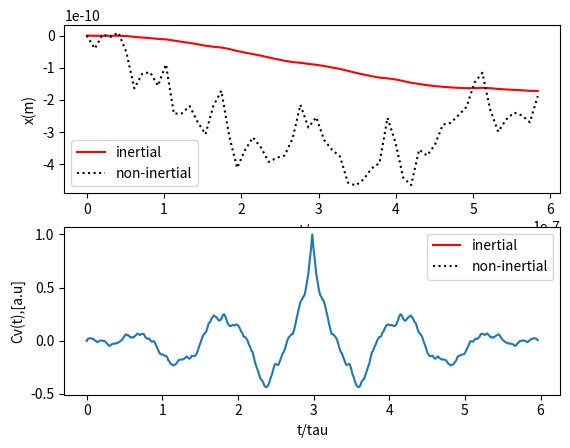

Here is the Python script that generated this plot:
import numpy as np
import matplotlib.pyplot as plt


# Physical parameters for a micro bead in water at R.T

T_K = 300
k_b = 1.3806452e-23
R_m = 1e-6
m_kg = 1.1e-14 
viscosity_NS_m2 = 0.001
load = 6*np.pi*viscosity_NS_m2*R_m 
tau = m_kg/load
diffusion = k_b*T_K/load

# Simulation parameters
dt_s = 10e-9  




def generate_randseq(N):
    standard_deviation = 1
    # Array of random numbers following a Gaussian distribution with 0 mean and standard deviation of 1  
    W_seq = np.array(np.random.normal(0,standard_deviation,N))
    return W_seq

def walk_diffusion(N,w):
    x = np.zeros(N)
    for i in range(1,N):
        x[i] = x[i-1] + np.sqrt(2*diffusion*dt_s)*w[i]
    return x

def walk_inertia(N,w):
    x = np.zeros(N)
    # As a term in [i-2] is needed to compute x[i] we must define x[1] first.
    x[1] = ((2+dt_s*(1/tau))/(1+dt_s*(1/tau)))*x[0] + (np.sqrt(2*k_b*T_K*load)/(m_kg*(1 + dt_s*(1/tau))))*dt_s**(3/2)*w[1]
    for i in range(2,N):
        x[i] = ((2+dt_s*(1/tau))/(1+dt_s*(1/tau)))*x[i-1] - (1/(1+dt_s*(1/tau)))*x[i-2] + (np.sqrt(2*k_b*T_K*load)/(m_kg*(1 + dt_s*(1/tau))))*dt_s**(3/2)*w[i]
    return x

# Comparing 2 trajectories with and with out inertia


duration1 = tau
duration2 = 100*tau
N1 = int(duration1/dt_s)
print(N1)
N2 = int(duration2/dt_s)
print(N2)

w = generate_randseq(N2)

fig,(ax1,ax2) = plt.subplots(2,1)

t1 = np.linspace(0,duration1,N1)
ax1.plot(t1,walk_inertia(N1,w),color='red', label='inertial')
ax1.plot(t1,walk_diffusion(N1,w),color='black', linestyle='dotted', label='non-inertial')
ax1.set_xlabel('t/$\tau$')
ax1.set_ylabel('x(m)')
ax1.legend()

t2 = np.linspace(0,duration2,N2)
ax2.plot(t2,walk_inertia(N2,w),color='red', label='inertial')
ax2.plot(t2,walk_diffusion(N2,w),color='black', linestyle='dotted', label='non-inertial')
ax2.set_xlabel('t/tau')
ax2.set_ylabel('x(m)')
ax2.legend()
plt.show()


def auto_correlation():
    
    duration = 3*tau
    time_points = np.arange(0,duration,dt_s)
    N = len(time_points)
    w = generate_randseq(N)
    position = walk_inertia(N,w)
    velocities = np.diff(position, axis=0)
    centered_velocities = velocities - np.mean(velocities)

    autocorr = np.convolve(centered_velocities, centered_velocities[::-1], mode='full')
    autocorr /= autocorr[len(autocorr)//2]  # Normalize by autocorrelation at zero lag
    time_array = np.arange(int(len(autocorr)))*dt_s/tau
    return time_array,autocorr


x,C = auto_correlation()
plt.xlabel('t/tau')
plt.ylabel('Cv(t),[a.u]')
plt.plot(x,C)
plt.show()

